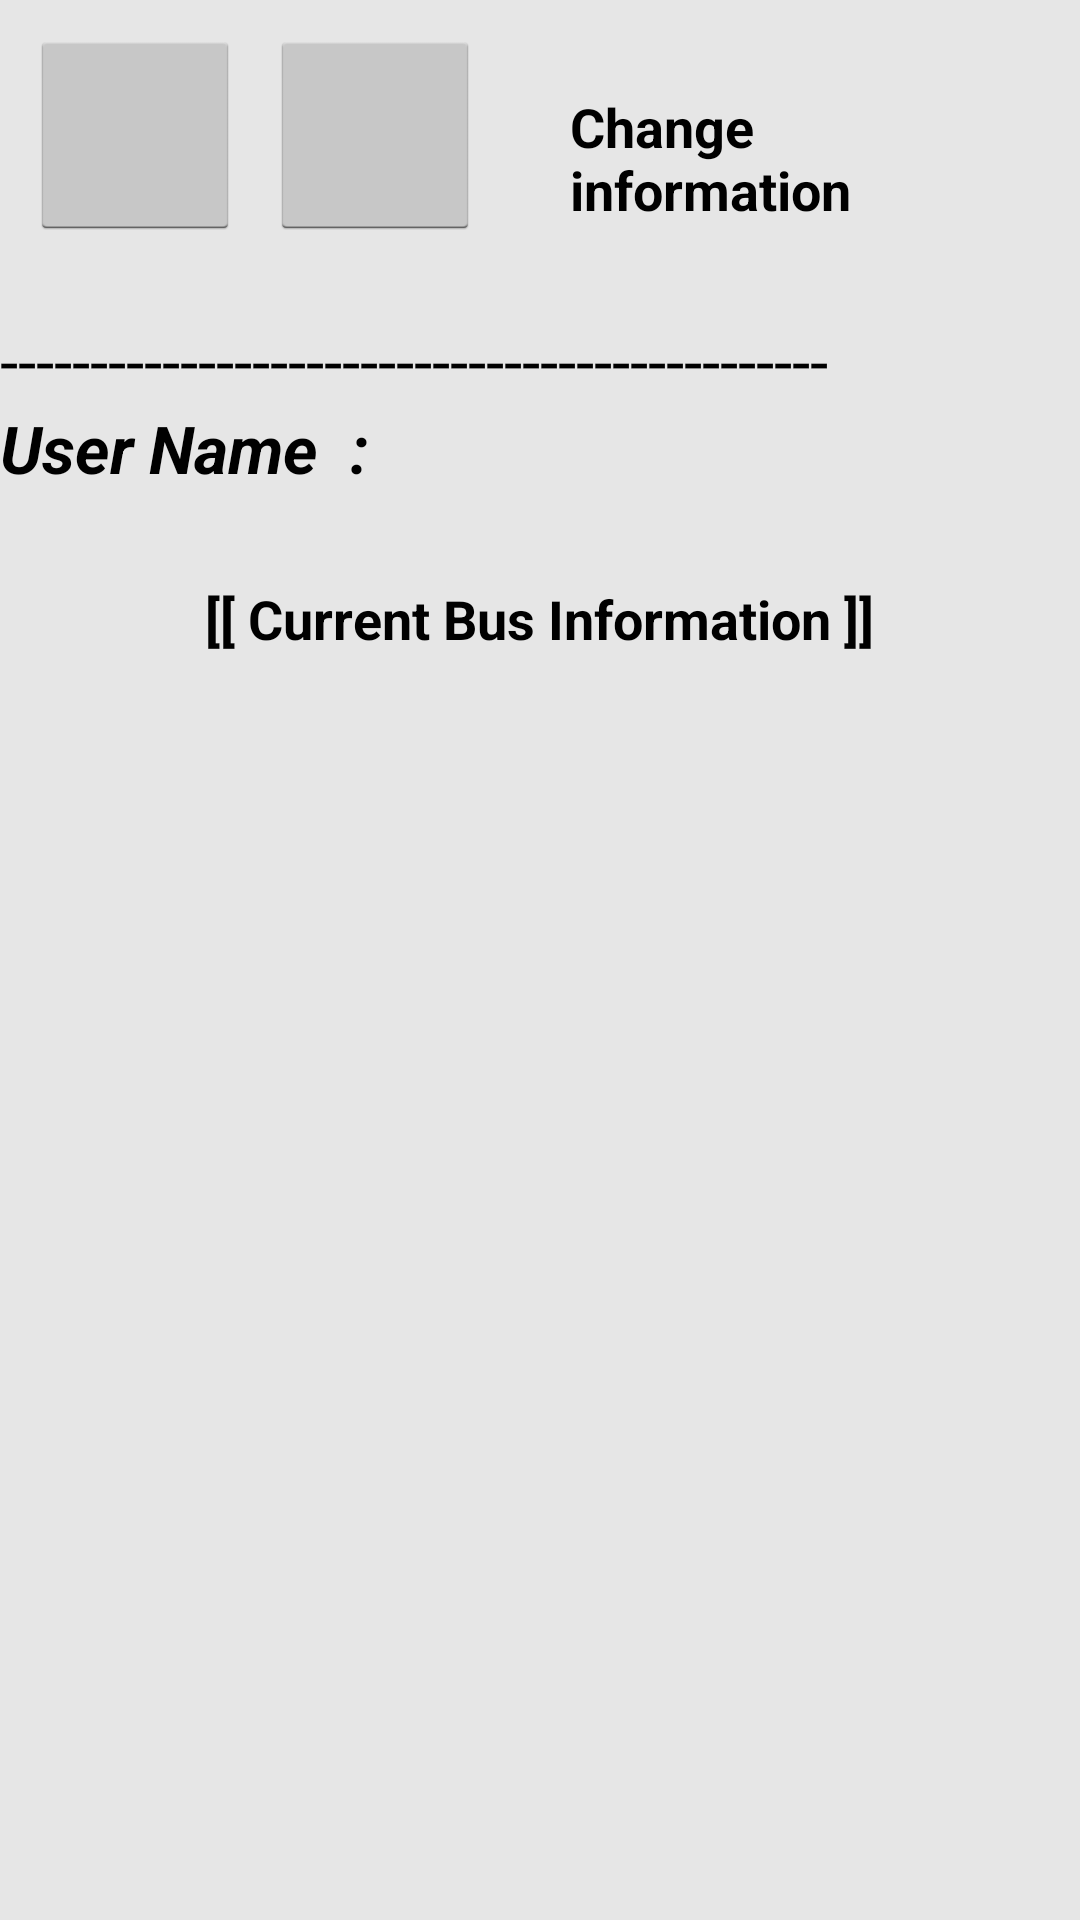

The Android layout XML behind this screen, and the referenced resources:
<!-- AndroidManifest.xml: application theme AppTheme -->
<!-- res/layout/app_mainpage.xml -->
<?xml version="1.0" encoding="utf-8"?>

<LinearLayout
    xmlns:android="http://schemas.android.com/apk/res/android"
    android:orientation="vertical"
    android:background="#E6E6E6"
    android:layout_width="match_parent"
    android:layout_height="match_parent">

    <LinearLayout
        android:layout_width="wrap_content"
        android:layout_height="wrap_content"
        android:orientation="horizontal">

        <ImageButton
            android:layout_width="70dp"
            android:layout_height="70dp"
            android:layout_marginLeft="10dp"
            android:layout_marginTop="10dp"
            android:id="@+id/credit_card"
            android:padding="10dp"
            android:scaleType="fitStart"
            android:src="@drawable/credit_card"/>

        <ImageButton
            android:layout_width="70dp"
            android:layout_height="70dp"
            android:layout_marginLeft="10dp"
            android:layout_marginTop="10dp"
            android:id="@+id/face_photo"
            android:padding="10dp"
            android:scaleType="fitStart"
            android:src="@drawable/face_image"/>

        <TextView
            android:layout_width="wrap_content"
            android:layout_height="wrap_content"
            android:padding="30dp"
            android:textStyle="bold"
            android:textColor="#000000"
            android:textAppearance="?android:attr/textAppearanceMedium"
            android:text="Change information" />

    </LinearLayout>

    <TextView
        android:layout_width="wrap_content"
        android:layout_height="wrap_content"
        android:textAppearance="?android:attr/textAppearanceLarge"
        android:text="----------------------------------------------"
        android:layout_gravity="left" />

    <LinearLayout
        android:layout_width="wrap_content"
        android:layout_height="wrap_content"
        android:orientation="horizontal">

        <TextView
            android:layout_width="wrap_content"
            android:layout_height="wrap_content"
            android:textStyle="bold|italic"
            android:textColor="#000000"
            android:textAppearance="?android:attr/textAppearanceLarge"
            android:text="User Name  :  " />

        <TextView
            android:layout_width="wrap_content"
            android:layout_height="wrap_content"
            android:textStyle="bold"
            android:textColor="#000000"
            android:id="@+id/user_name"
            android:textAppearance="?android:attr/textAppearanceLarge" />

    </LinearLayout>

    <TextView
        android:layout_width="wrap_content"
        android:layout_height="wrap_content"
        android:padding="30dp"
        android:textColor="#000000"
        android:textAppearance="?android:attr/textAppearanceMedium"
        android:text="[[ Current Bus Information ]]"
        android:textStyle="bold"
        android:layout_gravity="center_horizontal"/>

    <TextView
        android:layout_width="wrap_content"
        android:layout_height="wrap_content"
        android:textAppearance="?android:attr/textAppearanceLarge"
        android:text="


        " />

    <ScrollView
        android:layout_width="match_parent"
        android:layout_height="wrap_content">

        <LinearLayout
            android:layout_width="match_parent"
            android:layout_height="wrap_content"
            android:id="@+id/BusList"
            android:orientation="vertical">

        </LinearLayout>

    </ScrollView>

</LinearLayout>
<!-- resources referenced by this layout -->
<resources>
  <style name="AppTheme" parent="android:Theme.Holo.Light.DarkActionBar">
          
      </style>
</resources>
